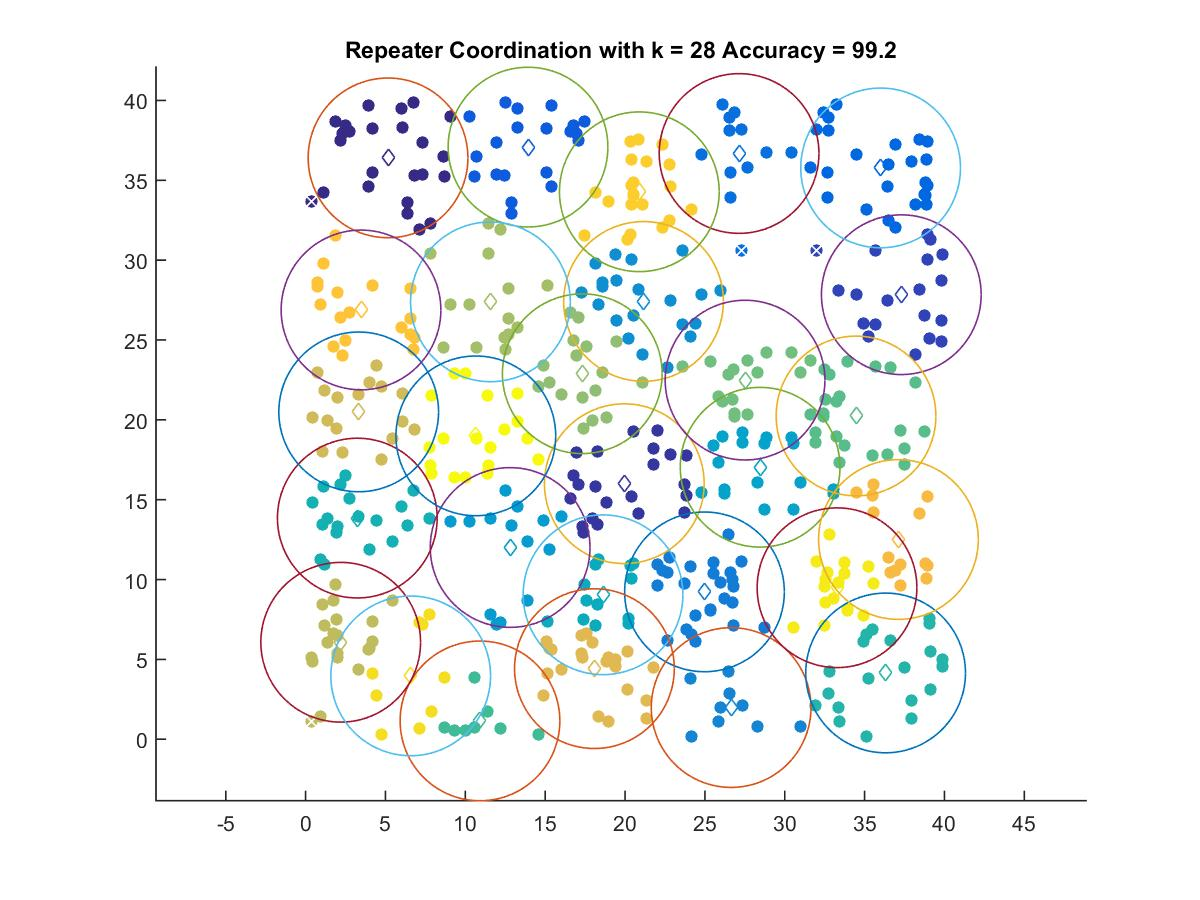

The table this chart was drawn from, first rows:
5.1605, 36.403
19.95, 16
37.3, 27.84
13.93, 37.08
36, 35.77
27.14, 36.68
24.98, 9.228
26.64, 1.984
21.16, 27.41
12.8, 12.01
28.46, 17.03
18.62, 9.046
3.237, 13.85
36.32, 4.151
10.92, 1.148
34.46, 20.24
27.52, 22.49
17.32, 22.89
11.57, 27.39
2.197, 6.072
3.323, 20.5
18.08, 4.42
37.12, 12.51
3.468, 26.88
20.89, 34.28
6.58, 3.967
33.27, 9.487
10.66, 19
